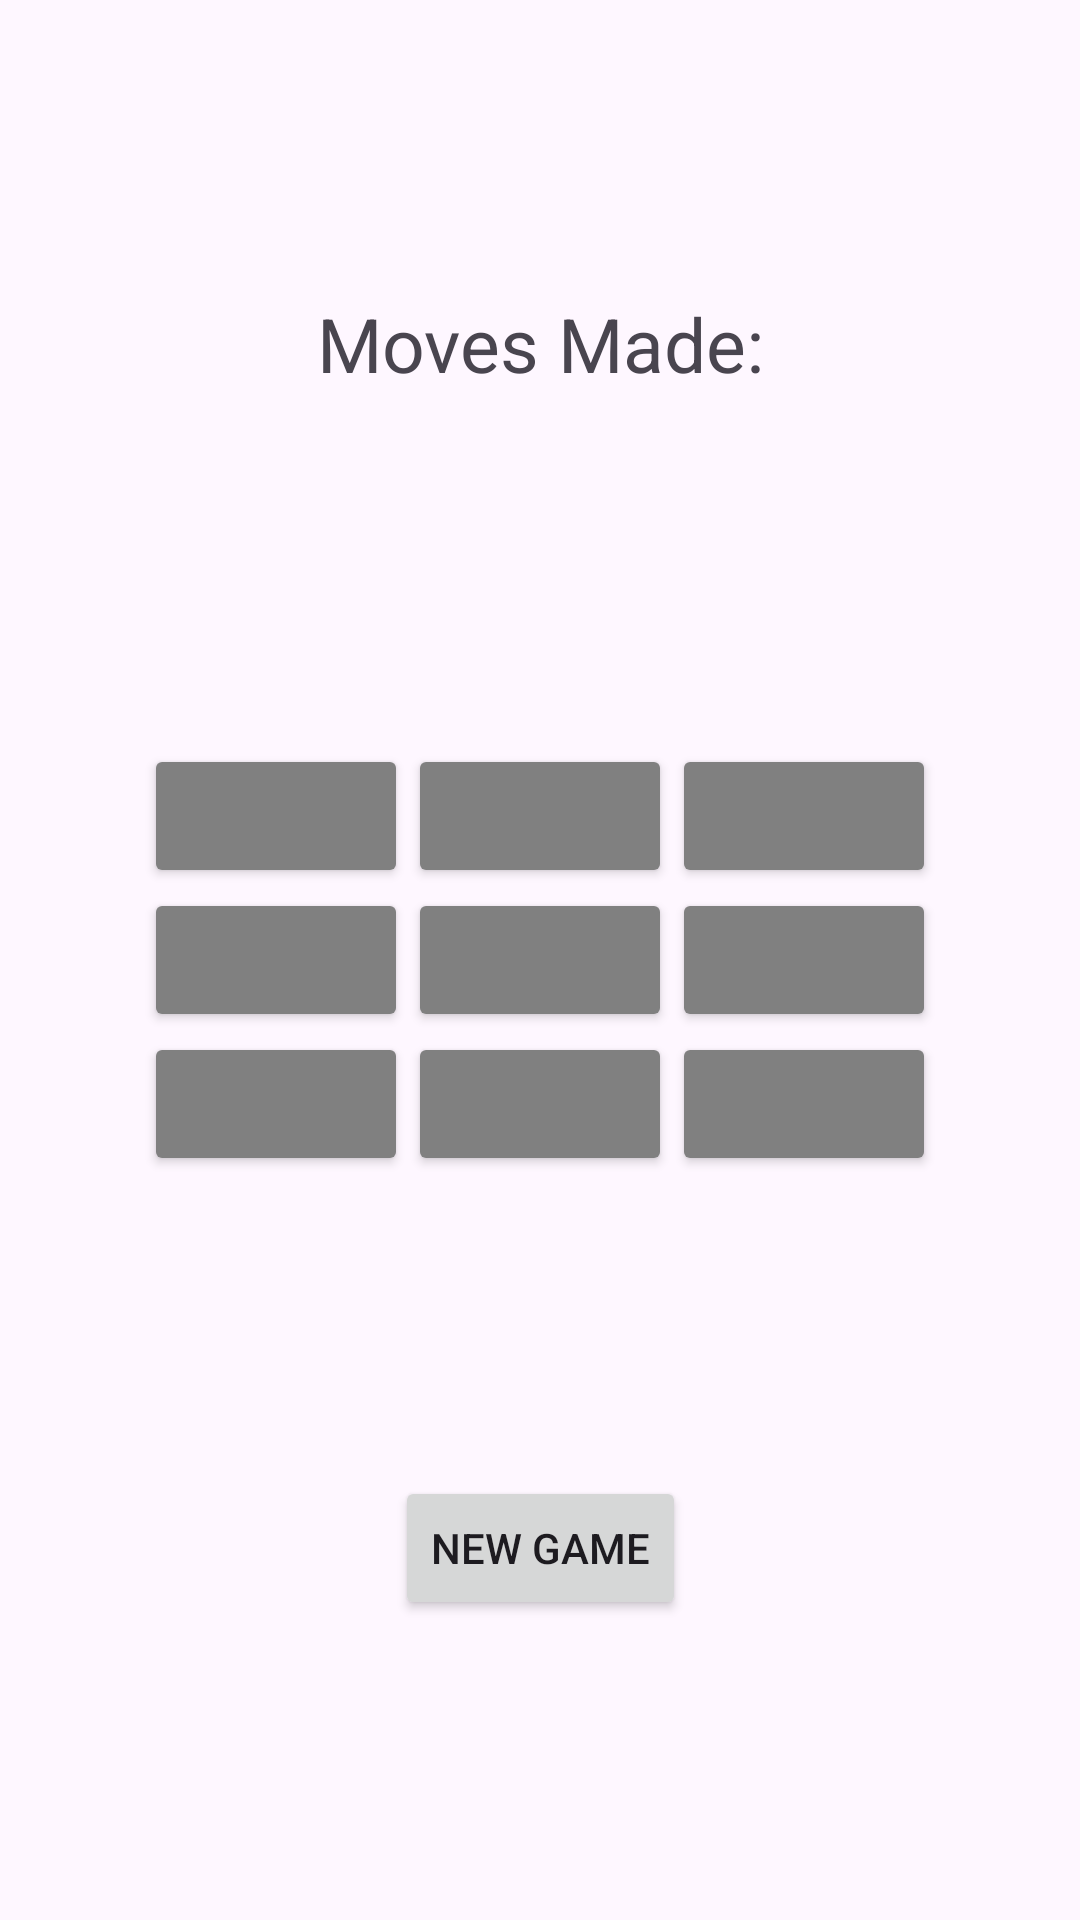

Layout XML and referenced resources for this Android screen:
<!-- AndroidManifest.xml: application theme Theme.LightsGame -->
<!-- res/layout/fragment_game.xml -->
<?xml version="1.0" encoding="utf-8"?>
<androidx.constraintlayout.widget.ConstraintLayout xmlns:android="http://schemas.android.com/apk/res/android"
    xmlns:app="http://schemas.android.com/apk/res-auto"
    xmlns:tools="http://schemas.android.com/tools"
    android:layout_width="match_parent"
    android:layout_height="match_parent"
    tools:context=".GameFragment">


    <TextView
        android:id="@+id/MovesText"
        android:layout_width="wrap_content"
        android:layout_height="wrap_content"
        android:layout_marginTop="100dp"
        android:text="@string/MovePrompt"
        android:textSize="25dp"
        app:layout_constraintBottom_toTopOf="@+id/MovesCounter"
        app:layout_constraintEnd_toEndOf="parent"
        app:layout_constraintStart_toStartOf="parent"
        app:layout_constraintTop_toTopOf="parent" />

    <TextView
        android:id="@+id/MovesCounter"
        android:layout_width="wrap_content"
        android:layout_height="wrap_content"
        android:layout_marginBottom="100dp"
        android:text="@string/blank"
        app:layout_constraintBottom_toTopOf="@+id/tableLayout"
        app:layout_constraintEnd_toEndOf="parent"
        app:layout_constraintStart_toStartOf="parent" />

    <Button
        android:id="@+id/NGButton"
        android:layout_width="wrap_content"
        android:layout_height="wrap_content"
        android:text="@string/NG"
        app:layout_constraintBottom_toBottomOf="parent"
        app:layout_constraintEnd_toEndOf="parent"
        app:layout_constraintStart_toStartOf="parent"
        app:layout_constraintTop_toBottomOf="@+id/tableLayout" />

    <TableLayout
        android:id="@+id/tableLayout"
        android:layout_width="wrap_content"
        android:layout_height="wrap_content"
        app:layout_constraintBottom_toBottomOf="parent"
        app:layout_constraintEnd_toEndOf="parent"
        app:layout_constraintStart_toStartOf="parent"
        app:layout_constraintTop_toTopOf="parent">

        <TableRow
            style="?android:attr/buttonBarStyle"
            android:layout_margin="0dip"
            android:padding="0dip">

            <Button
                android:id="@+id/button11"
                style="android:attr/buttonBarStyle"
                android:layout_width="fill_parent"
                android:layout_height="fill_parent"
                app:cornerRadius="0dp"
                android:backgroundTint="@color/gray">

            </Button>

            <Button
                android:id="@+id/button12"
                style="android:attr/buttonBarStyle"
                android:layout_width="wrap_content"
                android:layout_height="wrap_content"
                app:cornerRadius="0dp"
                android:backgroundTint="@color/gray">

            </Button>

            <Button
                android:id="@+id/button13"
                style="android:attr/buttonBarStyle"
                android:layout_width="wrap_content"
                android:layout_height="wrap_content"
                app:cornerRadius="0dp"
                android:backgroundTint="@color/gray">

            </Button>

        </TableRow>

        <TableRow
            style="?android:attr/buttonBarStyle"
            android:layout_margin="0dip"
            android:padding="0dip">

            <Button
                android:id="@+id/button21"
                style="android:attr/buttonBarStyle"
                android:layout_width="wrap_content"
                android:layout_height="wrap_content"
                app:cornerRadius="0dp"
                android:backgroundTint="@color/gray">

            </Button>

            <Button
                android:id="@+id/button22"
                style="android:attr/buttonBarStyle"
                android:layout_width="wrap_content"
                android:layout_height="wrap_content"
                app:cornerRadius="0dp"
                android:backgroundTint="@color/gray">

            </Button>

            <Button
                android:id="@+id/button23"
                style="android:attr/buttonBarStyle"
                android:layout_width="wrap_content"
                android:layout_height="wrap_content"
                app:cornerRadius="0dp"
                android:backgroundTint="@color/gray">

            </Button>
        </TableRow>

        <TableRow
            style="?android:attr/buttonBarStyle"
            android:layout_width="match_parent"
            android:layout_height="match_parent">

            <Button
                android:id="@+id/button31"
                style="android:attr/buttonBarStyle"
                android:layout_width="wrap_content"
                android:layout_height="wrap_content"
                app:cornerRadius="0dp"
                android:backgroundTint="@color/gray">

            </Button>

            <Button
                android:id="@+id/button32"
                style="android:attr/buttonBarStyle"
                android:layout_width="wrap_content"
                android:layout_height="wrap_content"
                app:cornerRadius="0dp"
                android:backgroundTint="@color/gray">

            </Button>

            <Button
                android:id="@+id/button33"
                style="android:attr/buttonBarStyle"
                android:layout_width="wrap_content"
                android:layout_height="wrap_content"
                app:cornerRadius="0dp"
                android:backgroundTint="@color/gray">

            </Button>
        </TableRow>

    </TableLayout>
</androidx.constraintlayout.widget.ConstraintLayout>
<!-- resources referenced by this layout -->
<resources>
  <color name="gray">#808080</color>
  <string name="MovePrompt">Moves Made:</string>
  <string name="NG">New Game</string>
  <string name="blank">""</string>
  <style name="Theme.LightsGame" parent="Base.Theme.LightsGame" />
  <style name="Base.Theme.LightsGame" parent="Theme.Material3.DayNight.NoActionBar">
          
          
      </style>
</resources>
